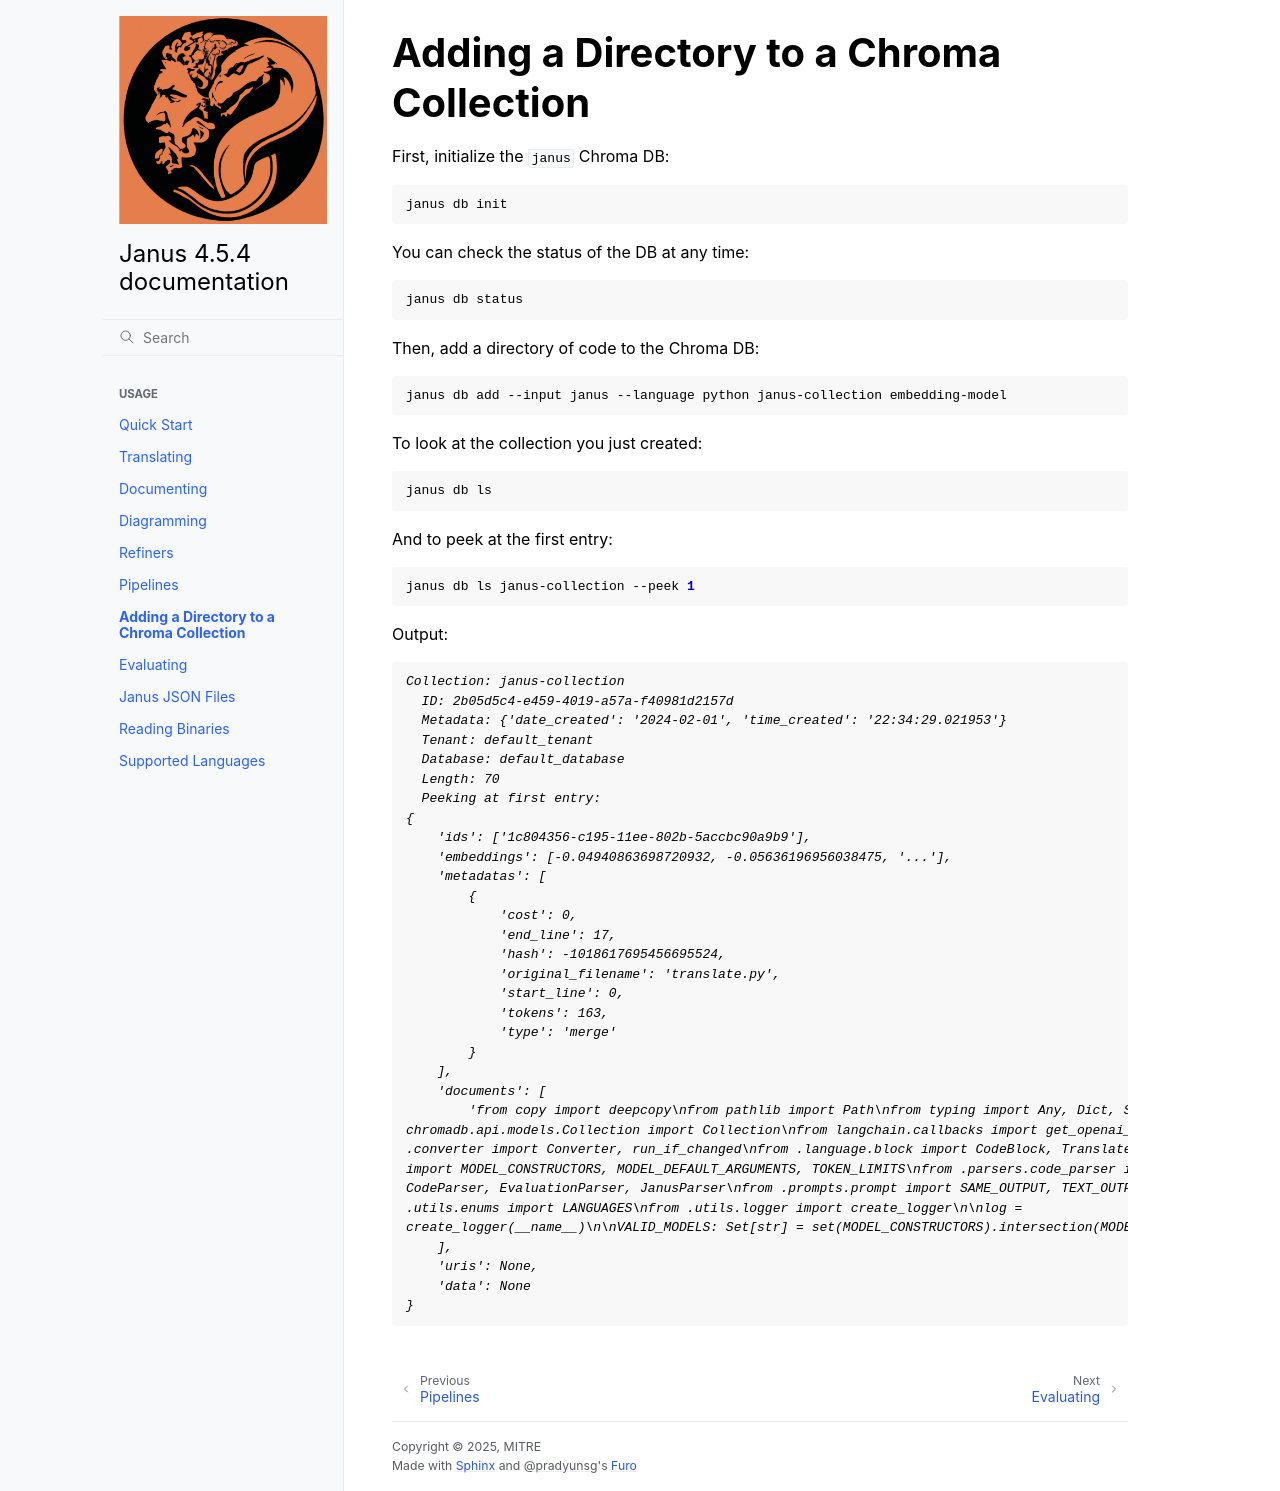

repository: janus-llm/janus-llm · page: adding_to_db.html · generator: sphinx

# Adding a Directory to a Chroma Collection

First, initialize the `janus` Chroma DB:

```bash
janus db init
```

You can check the status of the DB at any time:

```bash
janus db status
```

Then, add a directory of code to the Chroma DB:

```bash
janus db add --input janus --language python janus-collection embedding-model
```

To look at the collection you just created:

```bash
janus db ls
```

And to peek at the first entry:

```bash
janus db ls janus-collection --peek 1
```

Output:
```output
Collection: janus-collection
  ID: 2b05d5c4-e459-4019-a57a-f40981d2157d
  Metadata: {'date_created': '2024-02-01', 'time_created': '22:34:29.021953'}
  Tenant: default_tenant
  Database: default_database
  Length: 70
  Peeking at first entry:
{
    'ids': ['1c804356-c195-11ee-802b-5accbc90a9b9'],
    'embeddings': [-0.04940863698720932, -0.05636196956038475, '...'],
    'metadatas': [
        {
            'cost': 0,
            'end_line': 17,
            'hash': -1018617695456695524,
            'original_filename': 'translate.py',
            'start_line': 0,
            'tokens': 163,
            'type': 'merge'
        }
    ],
    'documents': [
        'from copy import deepcopy\nfrom pathlib import Path\nfrom typing import Any, Dict, Set\n\nfrom
chromadb.api.models.Collection import Collection\nfrom langchain.callbacks import get_openai_callback\n\nfrom
.converter import Converter, run_if_changed\nfrom .language.block import CodeBlock, TranslatedCodeBlock\nfrom .llm
import MODEL_CONSTRUCTORS, MODEL_DEFAULT_ARGUMENTS, TOKEN_LIMITS\nfrom .parsers.code_parser import PARSER_TYPES,
CodeParser, EvaluationParser, JanusParser\nfrom .prompts.prompt import SAME_OUTPUT, TEXT_OUTPUT, PromptEngine\nfrom
.utils.enums import LANGUAGES\nfrom .utils.logger import create_logger\n\nlog =
create_logger(__name__)\n\nVALID_MODELS: Set[str] = set(MODEL_CONSTRUCTORS).intersection(MODEL_DEFAULT_ARGUMENTS)'
    ],
    'uris': None,
    'data': None
}
```
